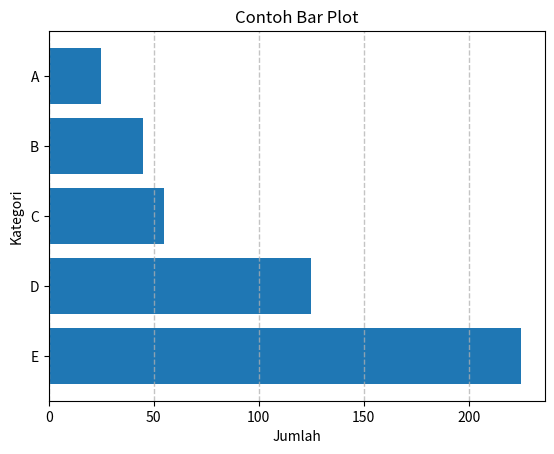

This figure's Python source:
import matplotlib.pyplot as plt

data = [25, 45, 55, 125, 225]
kategori = ['A', 'B', 'C', 'D', 'E']

# Horizontal Bar Plot
# plt.barh(kategori, data)
plt.barh(kategori[::-1], data[::-1])

plt.grid(linestyle='--', linewidth=1, axis='x', alpha=.75)
plt.xlabel('Jumlah')
plt.ylabel('Kategori')
plt.title('Contoh Bar Plot')
plt.show()
